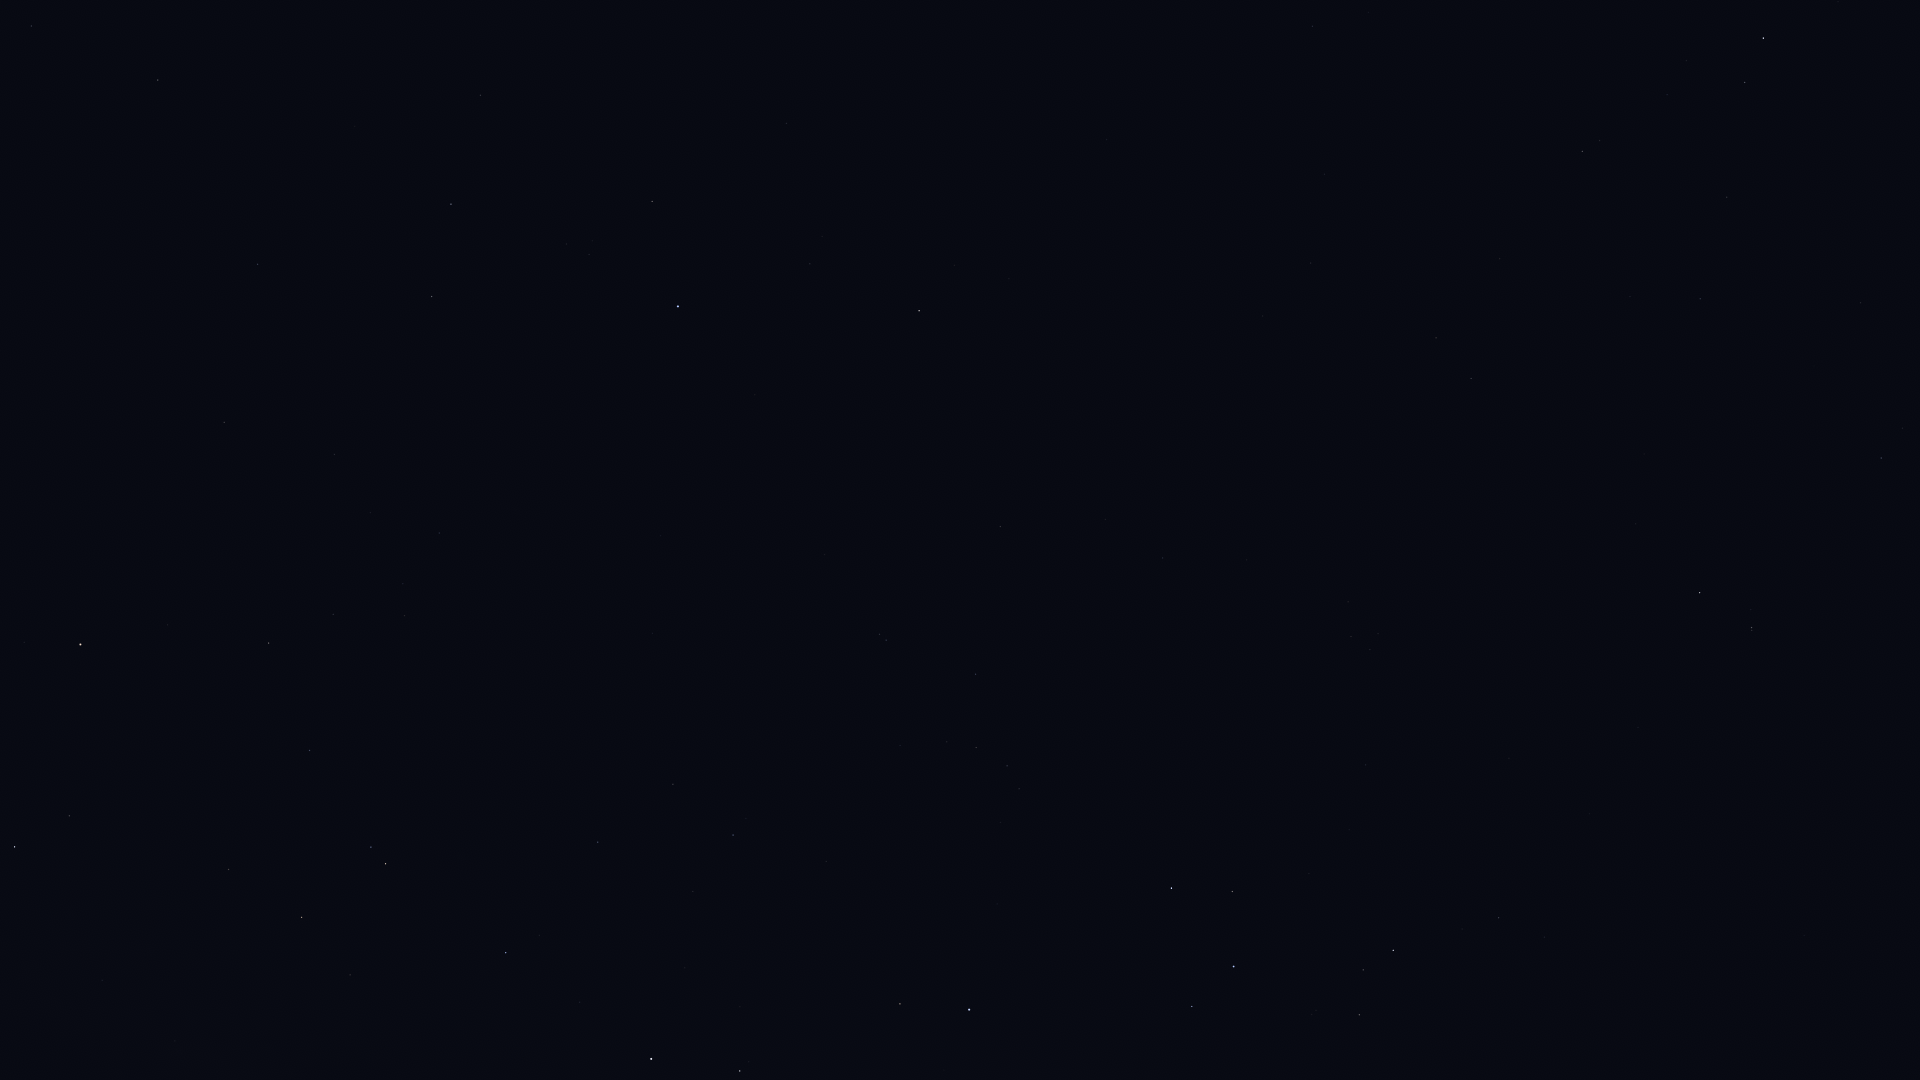

The table this chart was drawn from, first rows:
Star_ID, Name, X, Y
77952, HIP 77952, 15, 847
79509, HIP 79509, 175, 1041
82273, Atria, 80, 645
82363, HIP 82363, 228, 869
83081, HIP 83081, 302, 917
84787, Inquill, 493, 1013
85258, HIP 85258, 385, 864
85267, HIP 85267, 371, 847
85727, HIP 85727, 309, 750
85792, HIP 85792, 506, 953
86228, Sargas, 651, 1059
86796, Cervantes, 504, 881
86929, HIP 86929, 269, 643
88714, HIP 88714, 598, 842
88866, HIP 88866, 333, 614
90098, HIP 90098, 404, 616
90185, Kaus Australis, 969, 1010
90422, HIP 90422, 733, 835
90568, HIP 90568, 673, 784
90887, HIP 90887, 879, 902
91792, HIP 91792, 224, 422
91875, HIP 91875, 937, 872
92609, HIP 92609, 439, 533
92761, Ainalrami, 1312, 1015
92855, Nunki, 1234, 967
92953, HIP 92953, 872, 766
92989, HIP 92989, 990, 829
93015, HIP 93015, 334, 455
93085, HIP 93085, 1359, 1015
93174, HIP 93174, 1000, 823
93506, Ascella, 1171, 888
93542, HIP 93542, 900, 746
93683, HIP 93683, 1363, 970
93825, HIP 93825, 1019, 789
94005, HIP 94005, 947, 742
94114, Meridiana, 1007, 766
94141, Albaldah, 1393, 950
94160, HIP 94160, 976, 748
94645, Gumala, 1334, 885
94820, HIP 94820, 1462, 929
95124, Belel, 1360, 861
95168, HIP 95168, 1499, 918
95241, Arkab Prior, 886, 640
95262, Sika, 1149, 757
95294, Arkab Posterior, 879, 634
95347, Rukbat, 976, 674
96406, HIP 96406, 1368, 770
98032, HIP 98032, 1000, 527
98066, Terebellum, 1370, 650
98412, HIP 98412, 1163, 558
98495, HIP 98495, 258, 264
99240, HIP 99240, 432, 297
100064, Algedi, 1752, 628
100310, Alshat, 1751, 610
100345, Dabih, 1700, 593
100751, Peacock, 678, 306
102395, HIP 102395, 451, 204
102485, HIP 102485, 1471, 379
102618, Albali, 1881, 458
102831, HIP 102831, 1263, 316
... 14 more rows
